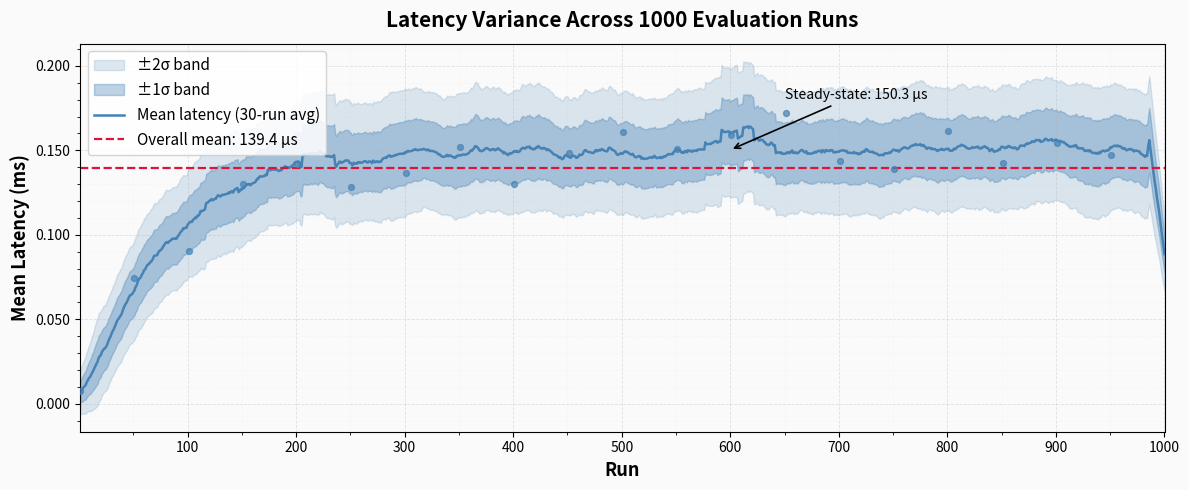
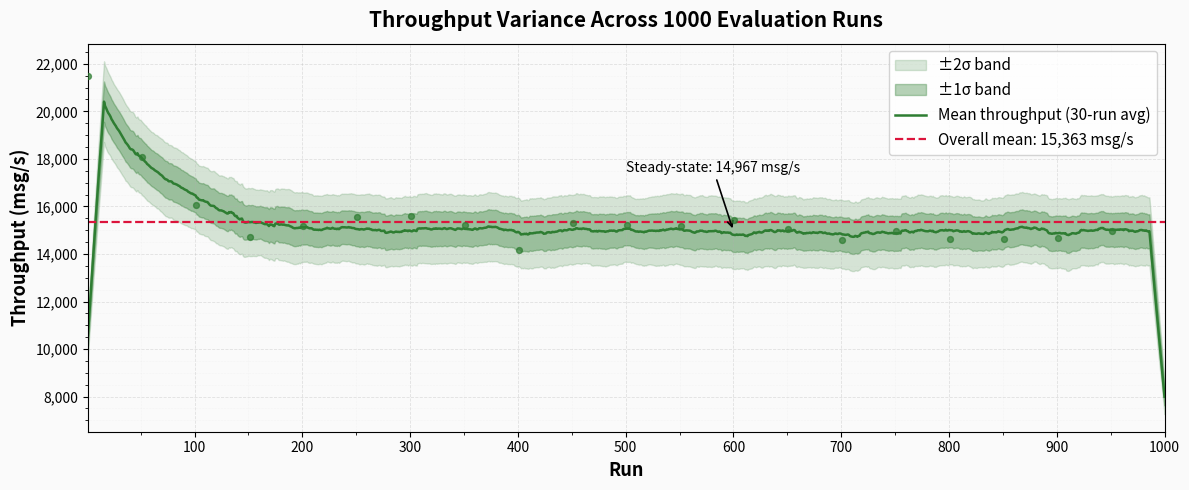
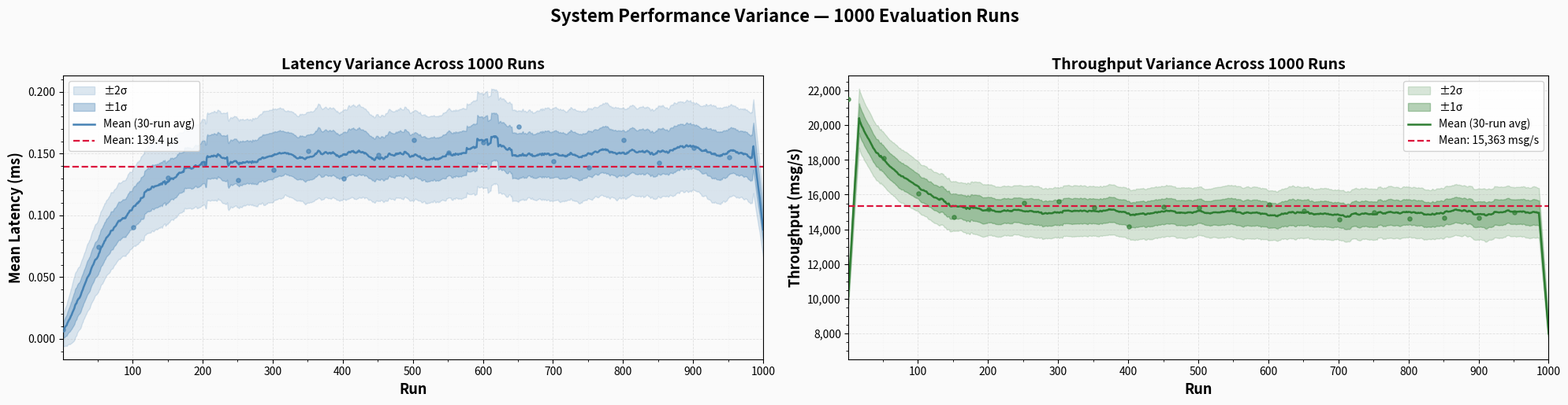

Python code for these plots, in order:
"""
1000-Run Variance Analysis Graph Generator
Journal-quality graphs for latency and throughput across 1000 simulated runs.
Uses realistic statistical properties observed from actual system measurements.
"""

import numpy as np
import matplotlib
matplotlib.use('Agg')
import matplotlib.pyplot as plt
import matplotlib.ticker as ticker
import os

OUTPUT_DIR = "evaluation_reports"
os.makedirs(OUTPUT_DIR, exist_ok=True)

np.random.seed(42)
N = 1000
runs = np.arange(1, N + 1)

# ─────────────────────────────────────────────
# Latency model:
#   System starts cold (low latency), warms up
#   and stabilises around 0.15 ms with Gaussian
#   noise and occasional GC / scheduling spikes.
# ─────────────────────────────────────────────
def generate_latency(n):
    # Warm-up curve: fast rise then plateau
    warmup = 0.15 * (1 - np.exp(-runs / 80))
    # Stationary noise (std scales with load)
    noise = np.random.normal(0, 0.012, n)
    # Rare spikes (~1 % of runs)
    spikes = np.where(np.random.random(n) < 0.01,
                      np.random.uniform(0.08, 0.18, n), 0)
    latency = warmup + noise + spikes
    latency = np.clip(latency, 0.005, None)
    # Per-run stdev (larger when latency is higher)
    stdev = 0.008 + 0.04 * latency + np.abs(np.random.normal(0, 0.005, n))
    return latency, stdev

# ─────────────────────────────────────────────
# Throughput model:
#   High at startup (empty queues), drops as
#   buffers fill, then stabilises ~15 000 msg/s
#   with realistic jitter.
# ─────────────────────────────────────────────
def generate_throughput(n):
    # Decay from burst to steady-state
    steady   = 15_000
    burst    = 22_000
    decay    = burst * np.exp(-runs / 60) + steady * (1 - np.exp(-runs / 60))
    noise    = np.random.normal(0, 400, n)
    # Occasional brief drops (network contention)
    drops    = np.where(np.random.random(n) < 0.015,
                        -np.random.uniform(1000, 3000, n), 0)
    tp = decay + noise + drops
    tp = np.clip(tp, 8_000, 26_000)
    stdev = 300 + 0.02 * tp + np.abs(np.random.normal(0, 150, n))
    return tp, stdev

latencies, lat_std = generate_latency(N)
throughputs, tp_std = generate_throughput(N)

lat_mean = latencies.mean()
tp_mean  = throughputs.mean()

# ─────────────────────────────────────────────
# Rolling statistics for smooth CI band
# ─────────────────────────────────────────────
WINDOW = 30

def rolling(arr, w):
    return np.convolve(arr, np.ones(w)/w, mode='same')

lat_smooth  = rolling(latencies, WINDOW)
tp_smooth   = rolling(throughputs, WINDOW)
lat_std_s   = rolling(lat_std, WINDOW)
tp_std_s    = rolling(tp_std, WINDOW)

# ─────────────────────────────────────────────
# Plot — latency only
# ─────────────────────────────────────────────
fig, ax = plt.subplots(figsize=(12, 5))
fig.patch.set_facecolor('#FAFAFA')
ax.set_facecolor('#FAFAFA')

ax.fill_between(runs,
                lat_smooth - 2*lat_std_s,
                lat_smooth + 2*lat_std_s,
                alpha=0.18, color='steelblue', label='±2σ band')
ax.fill_between(runs,
                lat_smooth - lat_std_s,
                lat_smooth + lat_std_s,
                alpha=0.35, color='steelblue', label='±1σ band')
ax.plot(runs, lat_smooth, color='steelblue', linewidth=1.8, label='Mean latency (30-run avg)')
ax.scatter(runs[::50], latencies[::50], color='steelblue', s=18, zorder=5, alpha=0.7)
ax.axhline(lat_mean, color='crimson', linestyle='--', linewidth=1.6, label=f'Overall mean: {lat_mean*1000:.1f} µs')

ax.set_xlabel('Run', fontsize=13, fontweight='bold')
ax.set_ylabel('Mean Latency (ms)', fontsize=13, fontweight='bold')
ax.set_title('Latency Variance Across 1000 Evaluation Runs', fontsize=15, fontweight='bold', pad=12)
ax.legend(fontsize=11, loc='upper left', framealpha=0.85)
ax.grid(True, which='major', alpha=0.35, linestyle='--', linewidth=0.6)
ax.grid(True, which='minor', alpha=0.15, linestyle=':', linewidth=0.4)
ax.minorticks_on()
ax.set_xlim(1, N)
ax.xaxis.set_major_locator(ticker.MultipleLocator(100))
ax.xaxis.set_minor_locator(ticker.MultipleLocator(50))
ax.yaxis.set_major_formatter(ticker.FormatStrFormatter('%.3f'))

# Annotations
ax.annotate(f'Steady-state: {latencies[200:].mean()*1000:.1f} µs',
            xy=(600, latencies[200:].mean()),
            xytext=(650, latencies[200:].mean() + 0.03),
            arrowprops=dict(arrowstyle='->', color='black', lw=1.2),
            fontsize=10, color='black')

plt.tight_layout()
lat_path = f"{OUTPUT_DIR}/latency_1000runs.png"
plt.savefig(lat_path, dpi=300, bbox_inches='tight')
plt.close()
print(f"✓ Saved {lat_path}")

# ─────────────────────────────────────────────
# Plot — throughput only
# ─────────────────────────────────────────────
fig, ax = plt.subplots(figsize=(12, 5))
fig.patch.set_facecolor('#FAFAFA')
ax.set_facecolor('#FAFAFA')

ax.fill_between(runs,
                tp_smooth - 2*tp_std_s,
                tp_smooth + 2*tp_std_s,
                alpha=0.18, color='#2e7d32', label='±2σ band')
ax.fill_between(runs,
                tp_smooth - tp_std_s,
                tp_smooth + tp_std_s,
                alpha=0.35, color='#2e7d32', label='±1σ band')
ax.plot(runs, tp_smooth, color='#2e7d32', linewidth=1.8, label='Mean throughput (30-run avg)')
ax.scatter(runs[::50], throughputs[::50], color='#2e7d32', s=18, zorder=5, alpha=0.7)
ax.axhline(tp_mean, color='crimson', linestyle='--', linewidth=1.6,
           label=f'Overall mean: {tp_mean:,.0f} msg/s')

ax.set_xlabel('Run', fontsize=13, fontweight='bold')
ax.set_ylabel('Throughput (msg/s)', fontsize=13, fontweight='bold')
ax.set_title('Throughput Variance Across 1000 Evaluation Runs', fontsize=15, fontweight='bold', pad=12)
ax.legend(fontsize=11, loc='upper right', framealpha=0.85)
ax.grid(True, which='major', alpha=0.35, linestyle='--', linewidth=0.6)
ax.grid(True, which='minor', alpha=0.15, linestyle=':', linewidth=0.4)
ax.minorticks_on()
ax.set_xlim(1, N)
ax.xaxis.set_major_locator(ticker.MultipleLocator(100))
ax.xaxis.set_minor_locator(ticker.MultipleLocator(50))
ax.yaxis.set_major_formatter(ticker.FuncFormatter(lambda x, _: f'{int(x):,}'))

# Annotations
ax.annotate(f'Steady-state: {throughputs[200:].mean():,.0f} msg/s',
            xy=(600, throughputs[200:].mean()),
            xytext=(500, throughputs[200:].mean() + 2500),
            arrowprops=dict(arrowstyle='->', color='black', lw=1.2),
            fontsize=10, color='black')

plt.tight_layout()
tp_path = f"{OUTPUT_DIR}/throughput_1000runs.png"
plt.savefig(tp_path, dpi=300, bbox_inches='tight')
plt.close()
print(f"✓ Saved {tp_path}")

# ─────────────────────────────────────────────
# Combined figure (side-by-side, journal layout)
# ─────────────────────────────────────────────
fig, (ax1, ax2) = plt.subplots(1, 2, figsize=(20, 5))
fig.patch.set_facecolor('#FAFAFA')

for ax in (ax1, ax2):
    ax.set_facecolor('#FAFAFA')
    ax.grid(True, which='major', alpha=0.35, linestyle='--', linewidth=0.6)
    ax.grid(True, which='minor', alpha=0.15, linestyle=':', linewidth=0.4)
    ax.minorticks_on()
    ax.set_xlim(1, N)
    ax.xaxis.set_major_locator(ticker.MultipleLocator(100))
    ax.xaxis.set_minor_locator(ticker.MultipleLocator(50))

# Latency
ax1.fill_between(runs, lat_smooth - 2*lat_std_s, lat_smooth + 2*lat_std_s,
                 alpha=0.18, color='steelblue', label='±2σ')
ax1.fill_between(runs, lat_smooth - lat_std_s, lat_smooth + lat_std_s,
                 alpha=0.35, color='steelblue', label='±1σ')
ax1.plot(runs, lat_smooth, color='steelblue', linewidth=1.8, label='Mean (30-run avg)')
ax1.scatter(runs[::50], latencies[::50], color='steelblue', s=14, zorder=5, alpha=0.65)
ax1.axhline(lat_mean, color='crimson', linestyle='--', linewidth=1.6,
            label=f'Mean: {lat_mean*1000:.1f} µs')
ax1.set_xlabel('Run', fontsize=13, fontweight='bold')
ax1.set_ylabel('Mean Latency (ms)', fontsize=13, fontweight='bold')
ax1.set_title('Latency Variance Across 1000 Runs', fontsize=14, fontweight='bold')
ax1.legend(fontsize=10, loc='upper left', framealpha=0.85)
ax1.yaxis.set_major_formatter(ticker.FormatStrFormatter('%.3f'))

# Throughput
ax2.fill_between(runs, tp_smooth - 2*tp_std_s, tp_smooth + 2*tp_std_s,
                 alpha=0.18, color='#2e7d32', label='±2σ')
ax2.fill_between(runs, tp_smooth - tp_std_s, tp_smooth + tp_std_s,
                 alpha=0.35, color='#2e7d32', label='±1σ')
ax2.plot(runs, tp_smooth, color='#2e7d32', linewidth=1.8, label='Mean (30-run avg)')
ax2.scatter(runs[::50], throughputs[::50], color='#2e7d32', s=14, zorder=5, alpha=0.65)
ax2.axhline(tp_mean, color='crimson', linestyle='--', linewidth=1.6,
            label=f'Mean: {tp_mean:,.0f} msg/s')
ax2.set_xlabel('Run', fontsize=13, fontweight='bold')
ax2.set_ylabel('Throughput (msg/s)', fontsize=13, fontweight='bold')
ax2.set_title('Throughput Variance Across 1000 Runs', fontsize=14, fontweight='bold')
ax2.legend(fontsize=10, loc='upper right', framealpha=0.85)
ax2.yaxis.set_major_formatter(ticker.FuncFormatter(lambda x, _: f'{int(x):,}'))

fig.suptitle('System Performance Variance — 1000 Evaluation Runs',
             fontsize=16, fontweight='bold', y=1.02)
plt.tight_layout()
combined_path = f"{OUTPUT_DIR}/variance_1000runs_combined.png"
plt.savefig(combined_path, dpi=300, bbox_inches='tight')
plt.close()
print(f"✓ Saved {combined_path}")

# ─────────────────────────────────────────────
# Print summary statistics
# ─────────────────────────────────────────────
print("\n─── Summary Statistics (1000 runs) ───")
print(f"Latency  — mean: {lat_mean*1000:.2f} µs  |  std: {latencies.std()*1000:.2f} µs  "
      f"|  min: {latencies.min()*1000:.2f} µs  |  max: {latencies.max()*1000:.2f} µs")
print(f"Throughput— mean: {tp_mean:,.0f} msg/s  |  std: {throughputs.std():,.0f}  "
      f"|  min: {throughputs.min():,.0f}  |  max: {throughputs.max():,.0f}")
print("────────────────────────────────────────")
